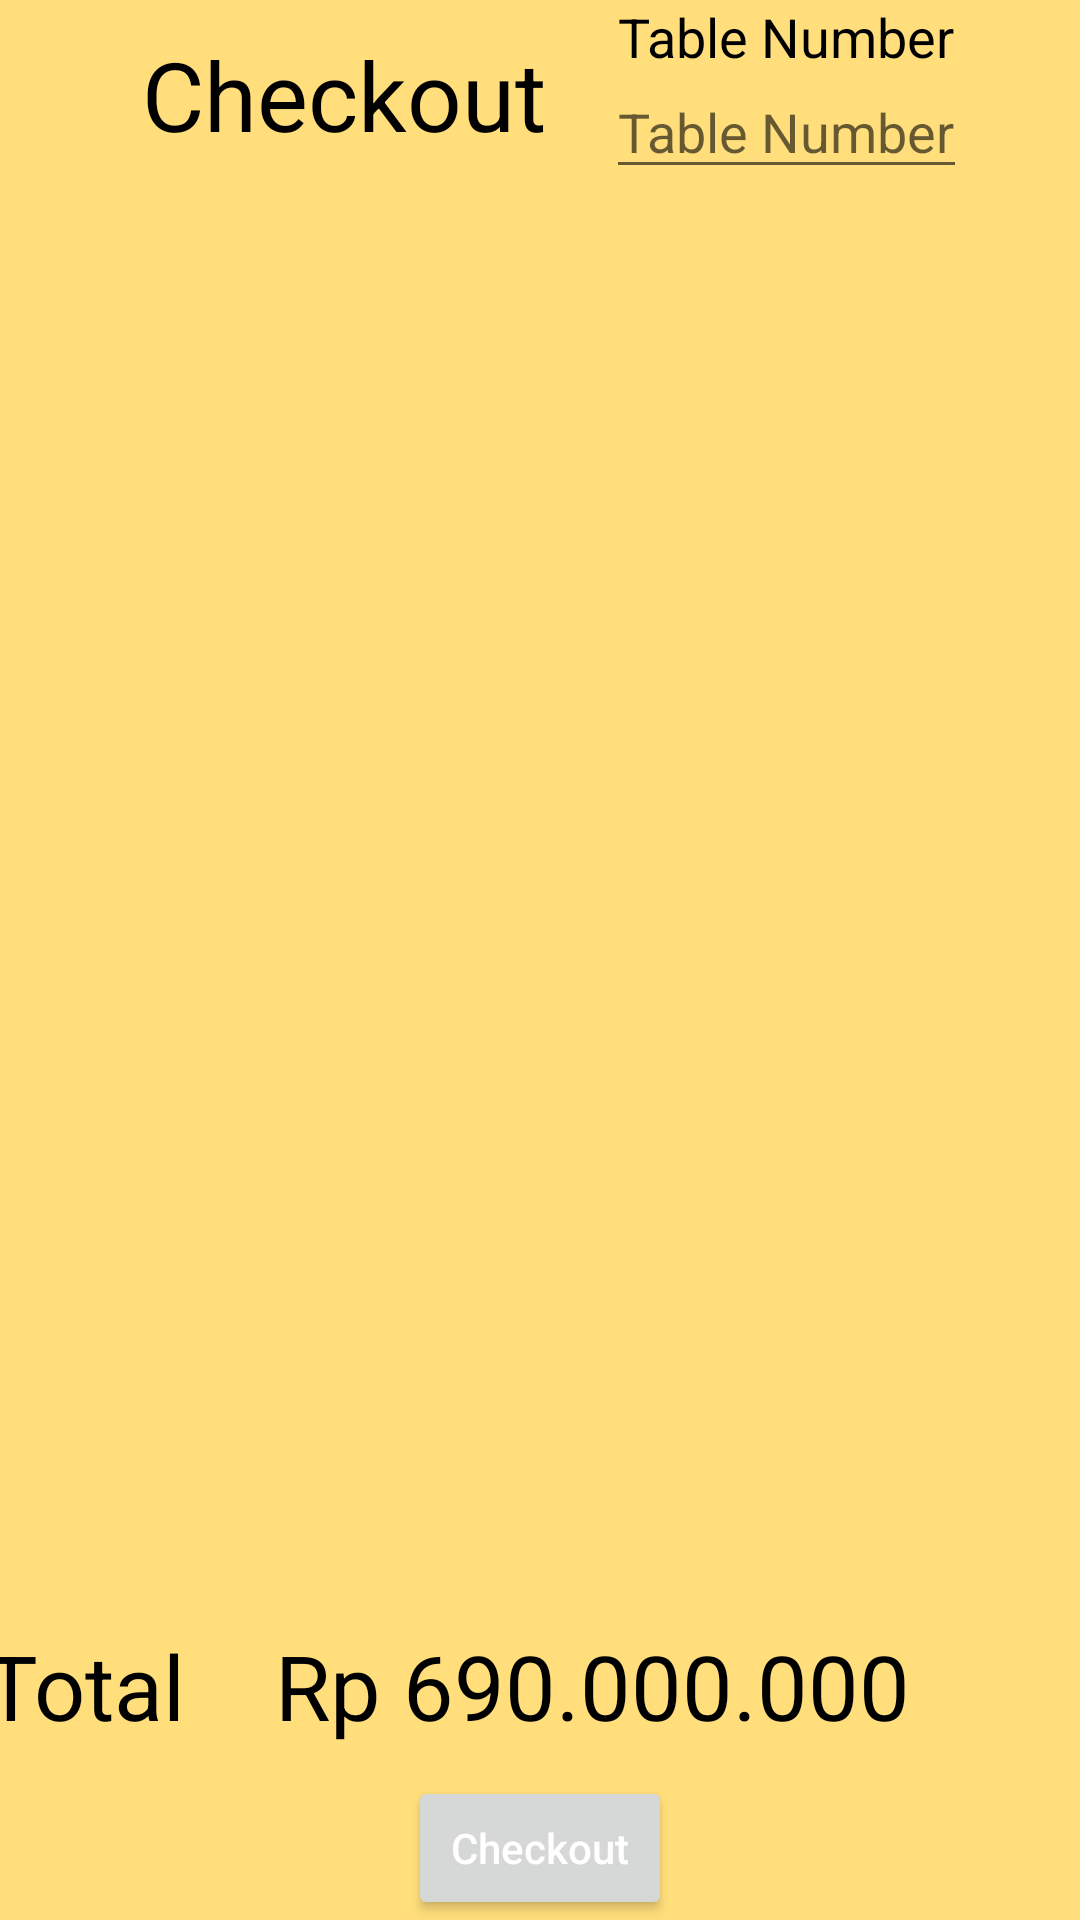

Here is an Android app screen rendered from its layout file. Give the layout XML and the strings, colors and styles it references.
<!-- AndroidManifest.xml: application theme Theme.MyPler -->
<!-- res/layout/fragment_checkout.xml -->
<LinearLayout
    xmlns:android="http://schemas.android.com/apk/res/android"
    xmlns:tools="http://schemas.android.com/tools"
    android:layout_width="match_parent"
    android:layout_height="match_parent"
    android:orientation="vertical"
    android:background="?attr/colorOnPrimary">

    <LinearLayout
        android:layout_width="match_parent"
        android:layout_height="wrap_content"
        android:orientation="horizontal"
        android:gravity="center">
        <TextView
            android:id="@+id/FR_txtViewCheckout"
            android:layout_width="wrap_content"
            android:layout_height="wrap_content"
            android:text="Checkout"
            android:textColor="@color/black"
            android:padding="10dp"
            android:textSize="32sp"
            android:layout_gravity="center_horizontal"/>

        <Space
            android:layout_width="10dp"
            android:layout_height="wrap_content"/>

        <LinearLayout
            android:layout_width="wrap_content"
            android:layout_height="match_parent"
            android:orientation="vertical">
            <TextView
                android:id="@+id/FR_txtViewCheckoutTableNumber"
                android:layout_width="wrap_content"
                android:layout_height="wrap_content"
                android:text="Table Number"
                android:textColor="@color/black"
                android:textSize="18sp"
                android:layout_gravity="center_horizontal"/>
            <EditText
                android:id="@+id/FR_editTextCheckoutTableNumber"
                android:layout_width="wrap_content"
                android:layout_height="wrap_content"
                android:hint="Table Number"
                android:layout_gravity="center_horizontal"
                android:inputType="number"/>
        </LinearLayout>
    </LinearLayout>

    <GridView
        android:id="@+id/FR_gridCheckout"
        android:layout_marginTop="10dp"
        android:layout_width="match_parent"
        android:layout_height="0dp"
        android:layout_weight="1"
        android:numColumns="1"
        android:horizontalSpacing="2dp"
        android:verticalSpacing="2dp" />

    <LinearLayout
        android:layout_width="match_parent"
        android:layout_height="wrap_content"
        android:orientation="horizontal"
        android:gravity="center">

        <Space
            android:layout_width="10dp"
            android:layout_height="wrap_content"/>

        <TextView
            android:id="@+id/FR_txtViewCheckoutTotalPriceLeft"
            android:layout_width="wrap_content"
            android:layout_height="wrap_content"
            android:text="Total"
            android:textColor="@color/black"
            android:layout_margin="10dp"
            android:textSize="30sp" />

        <Space
            android:layout_width="20dp"
            android:layout_height="wrap_content"
            />

        <TextView
            android:id="@+id/FR_txtViewCheckoutTotalPriceRight"
            android:layout_width="270dp"
            android:layout_height="wrap_content"
            android:text="Rp 690.000.000"
            android:textColor="@color/black"
            android:layout_marginEnd="24dp"
            android:textSize="30sp" />

    </LinearLayout>

    <Button
        android:id="@+id/FR_buttonCheckout"
        android:layout_width="wrap_content"
        android:layout_height="wrap_content"
        android:textAllCaps="false"
        android:text="Checkout"
        android:textColor="@color/white"
        android:layout_gravity="center_horizontal"/>

</LinearLayout>
<!-- resources referenced by this layout -->
<resources>
  <style name="Theme.MyPler" parent="Theme.MaterialComponents.DayNight.NoActionBar">
          
          <item name="colorPrimary">#FF6434</item>
          <item name="colorPrimaryVariant">#FF9800</item>
          <item name="colorOnPrimary">#FFDE7B</item>
          
          <item name="colorSecondary">@color/teal_200</item>
          <item name="colorSecondaryVariant">@color/teal_700</item>
          <item name="colorOnSecondary">@color/black</item>
          
          <item name="android:statusBarColor">?attr/colorPrimaryVariant</item>
          
      </style>
  <!-- not gathered from this repository: default colours our renderer supplied (Android Studio template values) -->
  <color name="teal_200">#FF03DAC5</color>
  <color name="teal_700">#FF018786</color>
  <color name="black">#FF000000</color>
  <color name="white">#FFFFFFFF</color>
</resources>
